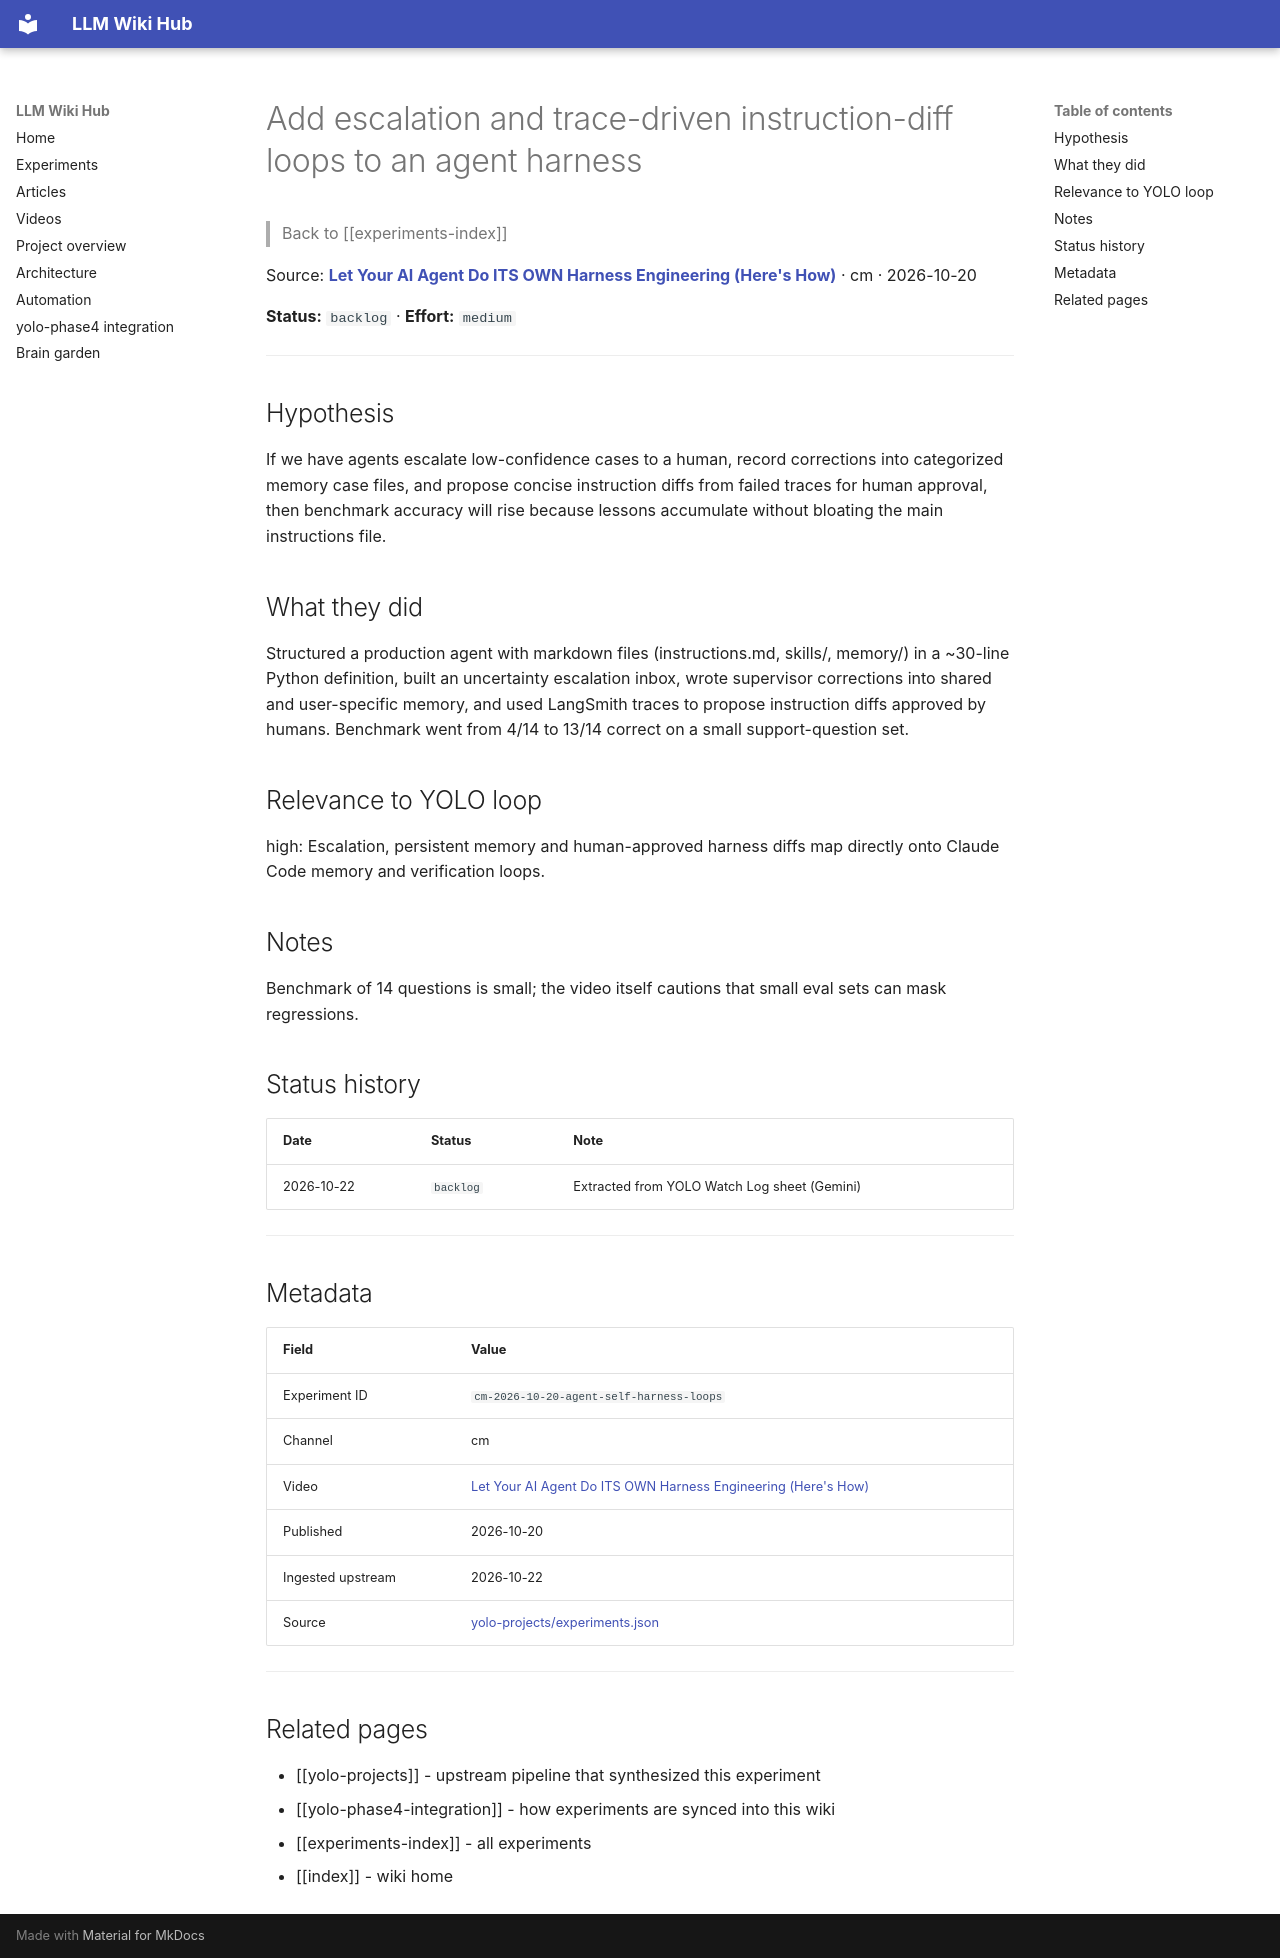

repository: Anguijm/llm-wiki-hub · page: experiments/cm-2026-10-20-agent-self-harness-loops/index.html · generator: mkdocs

# Add escalation and trace-driven instruction-diff loops to an agent harness

> Back to [[experiments-index]]

Source: **[Let Your AI Agent Do ITS OWN Harness Engineering (Here's How)](https://www.youtube.com/watch?v=TVhhmhvCovg)** · cm · 2026-10-20

**Status:** `backlog` · **Effort:** `medium`

---

## Hypothesis

If we have agents escalate low-confidence cases to a human, record corrections into categorized memory case files, and propose concise instruction diffs from failed traces for human approval, then benchmark accuracy will rise because lessons accumulate without bloating the main instructions file.

## What they did

Structured a production agent with markdown files (instructions.md, skills/, memory/) in a ~30-line Python definition, built an uncertainty escalation inbox, wrote supervisor corrections into shared and user-specific memory, and used LangSmith traces to propose instruction diffs approved by humans. Benchmark went from 4/14 to 13/14 correct on a small support-question set.

## Relevance to YOLO loop

high: Escalation, persistent memory and human-approved harness diffs map directly onto Claude Code memory and verification loops.

## Notes

Benchmark of 14 questions is small; the video itself cautions that small eval sets can mask regressions.

## Status history

| Date | Status | Note |
|---|---|---|
| 2026-10-22 | `backlog` | Extracted from YOLO Watch Log sheet (Gemini) |

---

## Metadata

| Field | Value |
|---|---|
| Experiment ID | `cm-2026-10-20-agent-self-harness-loops` |
| Channel | cm |
| Video | [Let Your AI Agent Do ITS OWN Harness Engineering (Here's How)](https://www.youtube.com/watch?v=TVhhmhvCovg) |
| Published | 2026-10-20 |
| Ingested upstream | 2026-10-22 |
| Source | [yolo-projects/experiments.json](https://github.com/Anguijm/yolo-projects/blob/main/experiments.json) |

---

## Related pages

- [[yolo-projects]] - upstream pipeline that synthesized this experiment
- [[yolo-phase4-integration]] - how experiments are synced into this wiki
- [[experiments-index]] - all experiments
- [[index]] - wiki home
